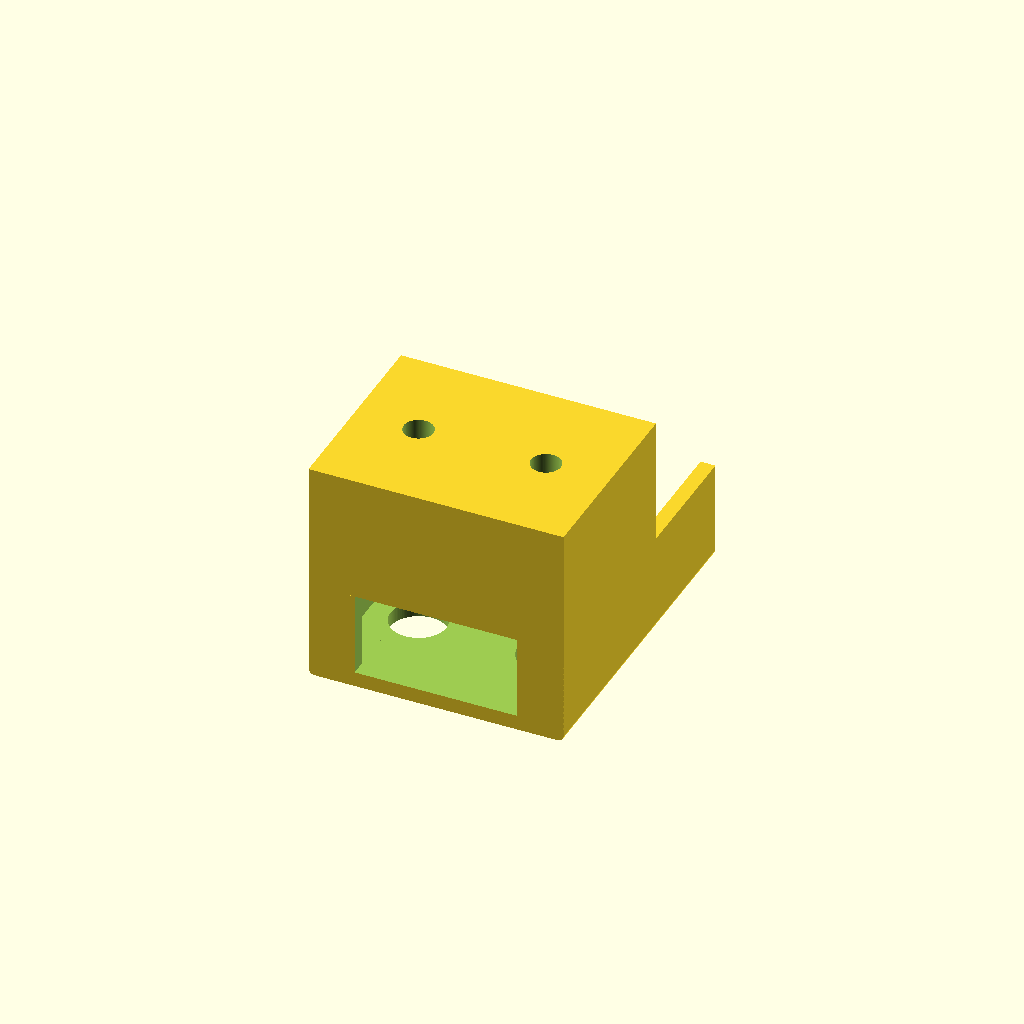
Cell 1: the model at its default parameters.
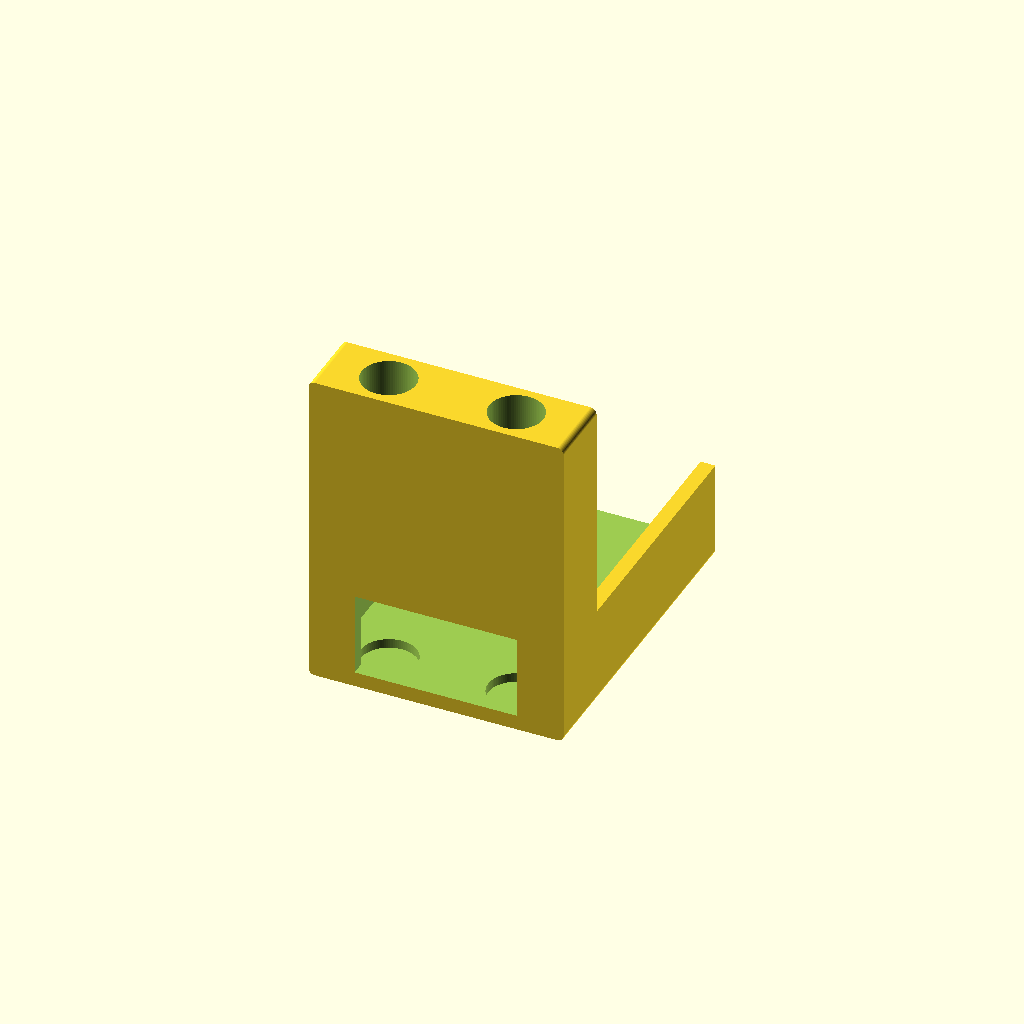
Cell 2: the same model with barHeight = 41.
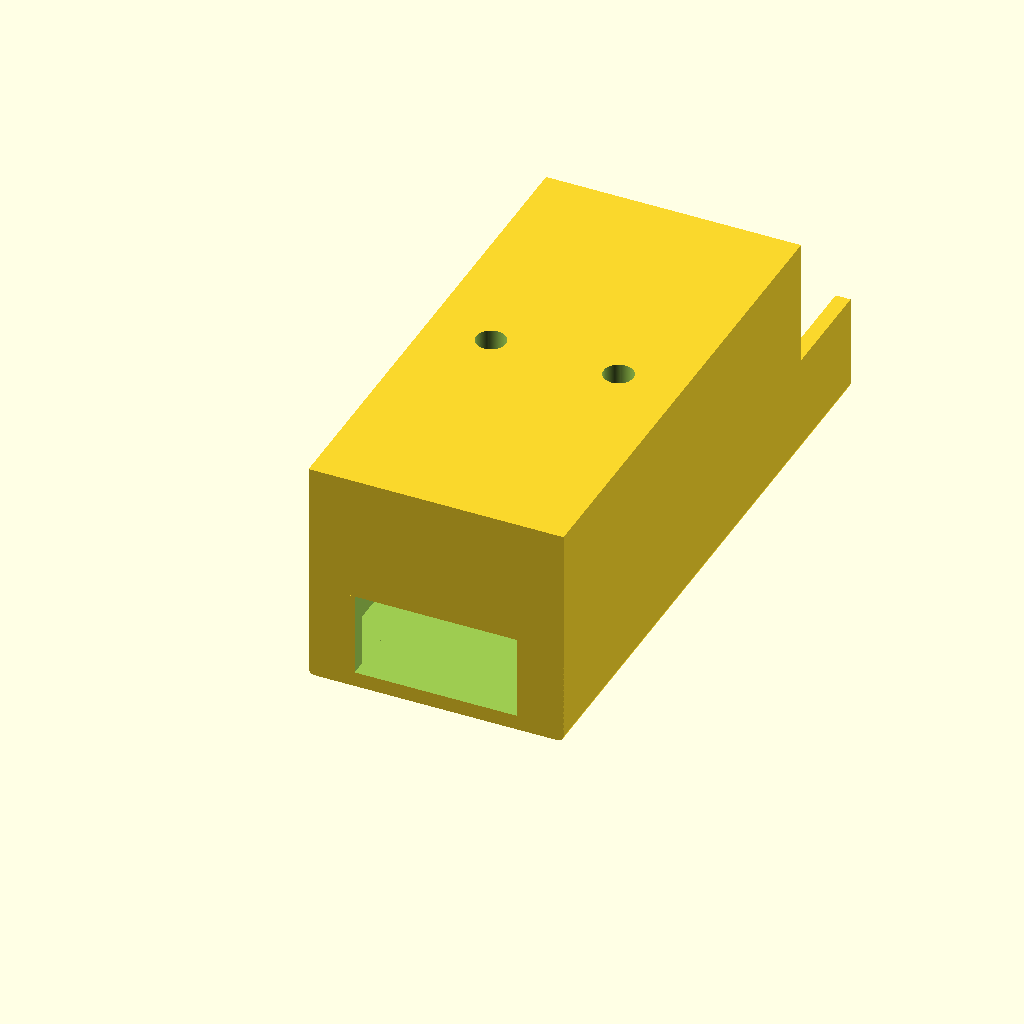
Cell 3: the same model with cardReaderLen = 100.
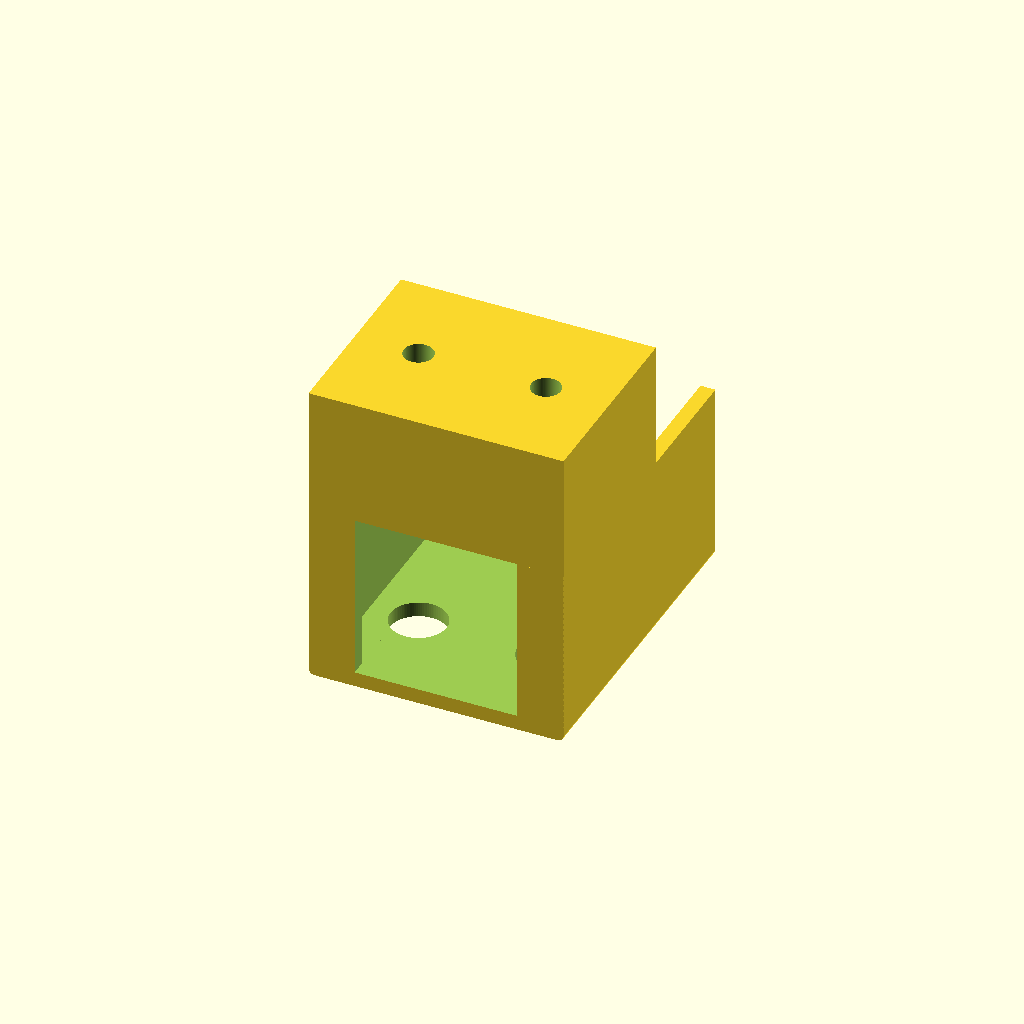
Cell 4: the same model with cardReaderHeight = 27.
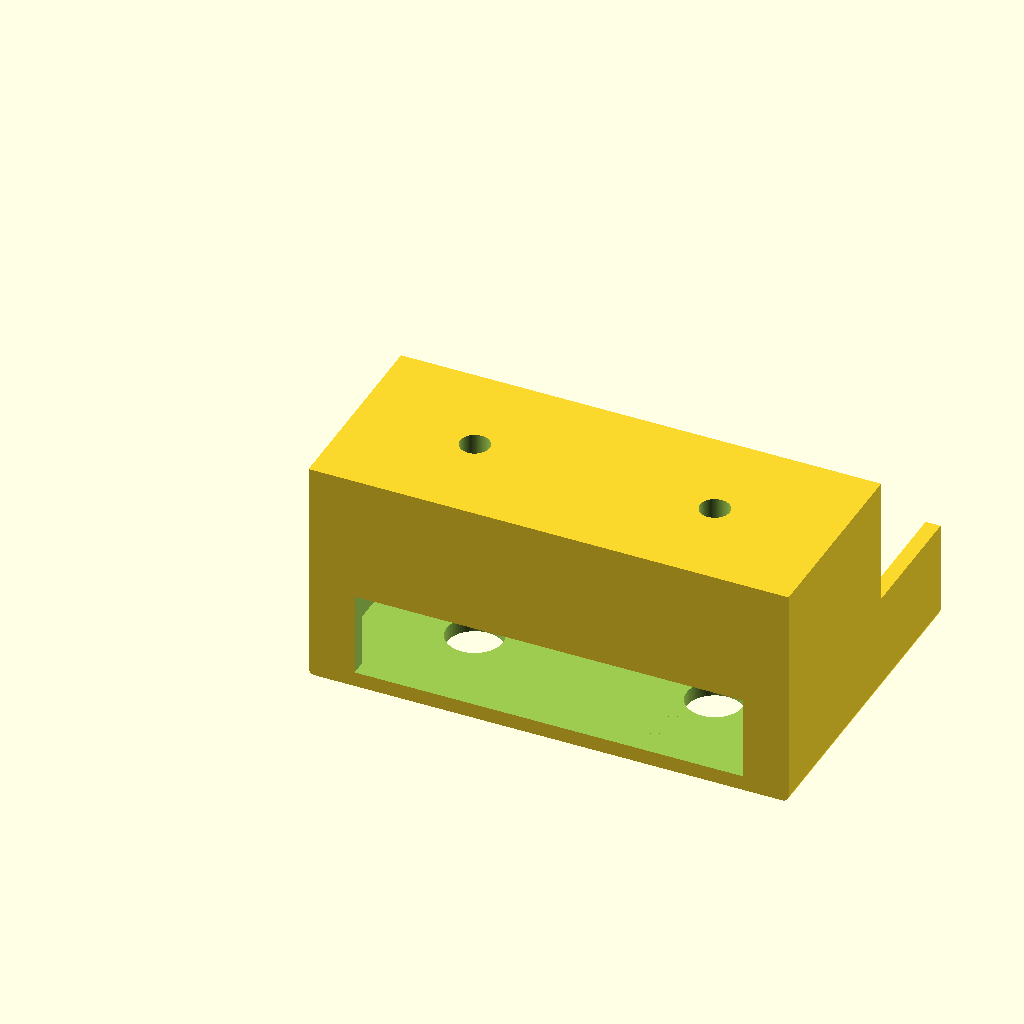
Cell 5: cardReaderWidth = 72.4 (everything else at default).
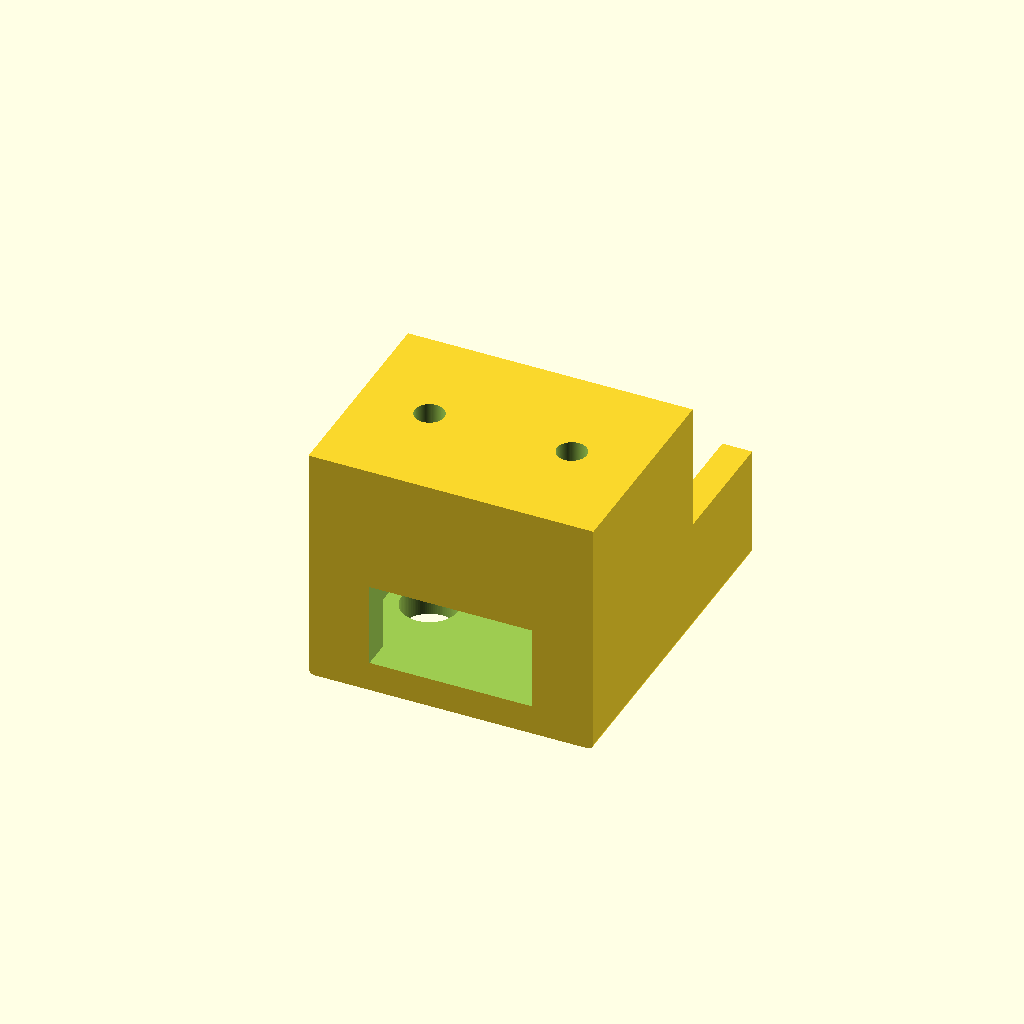
Cell 6 — wallThickness set to 4.8, the other parameters unchanged.
All cells are drawn from one camera (rotation 55°, 0°, 25°, orthographic, colour scheme Cornfield), so only the parameter changes between them.
The OpenSCAD source (home/sdCardReaderHolder.scad):
$fa=4; // default minimum facet angle is now 0.5
$fs=0.05; // default minimum facet size is now 0.05 mm

barHeight = 20.5;
cardReaderLen = 50;
cardReaderHeight = 13.5;
cardReaderWidth = 36.2;
wallThickness = 2.4;
filletRad = 1;
screwHoleDiam = 4.75;
countersinkDiam = 9;

intersection() {
  translate([filletRad, 99, filletRad]) rotate([90, 0, 0]) linear_extrude(100) offset(filletRad) {
    square([cardReaderWidth + wallThickness * 2 - filletRad * 2, 50]);
  }
  difference() {
    union() {
      cube([cardReaderWidth + wallThickness * 2, cardReaderLen + wallThickness, cardReaderHeight + wallThickness]);
      cube([cardReaderWidth + wallThickness * 2, cardReaderLen + wallThickness - barHeight, cardReaderHeight + wallThickness + barHeight]);
    }

    translate([wallThickness, wallThickness + .01, wallThickness + .01]) cube([cardReaderWidth, cardReaderLen, cardReaderHeight]);
    translate([wallThickness + 5, -.01, wallThickness + .01]) cube([cardReaderWidth - 10, cardReaderLen, cardReaderHeight]);
    translate([(cardReaderWidth + wallThickness * 2) * (1/4), (cardReaderLen + wallThickness - barHeight) / 2, cardReaderHeight + wallThickness + barHeight]) {
      rotate([180, 0, 0]) chamferedScrewHole(countersinkDiam / 2, screwHoleDiam / 2, wallThickness * 2, wallThickness / 2);
      translate([0, 0, -50 - wallThickness * 2.5]) cylinder(h = 50, r = countersinkDiam / 2);
    }
    translate([(cardReaderWidth + wallThickness * 2) * (3/4), (cardReaderLen + wallThickness - barHeight) / 2, cardReaderHeight + wallThickness + barHeight]) {
      rotate([180, 0, 0]) chamferedScrewHole(countersinkDiam / 2, screwHoleDiam / 2, wallThickness * 2, wallThickness / 2);
      translate([0, 0, -50 - wallThickness * 2.5]) cylinder(h = 50, r = countersinkDiam / 2);
    }
  }
}

module chamferedScrewHole(rh, rs, d, ds, t = .1) {
  translate([0, 0, -t]) cylinder(r=rs, h=d + t);
  translate([0, 0, d - ds + t]) cylinder(r1=rs, r2=rh, h=ds + t);
  translate([0, 0, d - ds + 2*t + ds - .01]) cylinder(r=rh, h=ds + t + 5);
}
Customizer parameters (derived from the source; name, type, default, range or options):
barHeight: number, default 20.5
cardReaderLen: number, default 50
cardReaderHeight: number, default 13.5
cardReaderWidth: number, default 36.2
wallThickness: number, default 2.4
filletRad: number, default 1
screwHoleDiam: number, default 4.75
countersinkDiam: number, default 9
